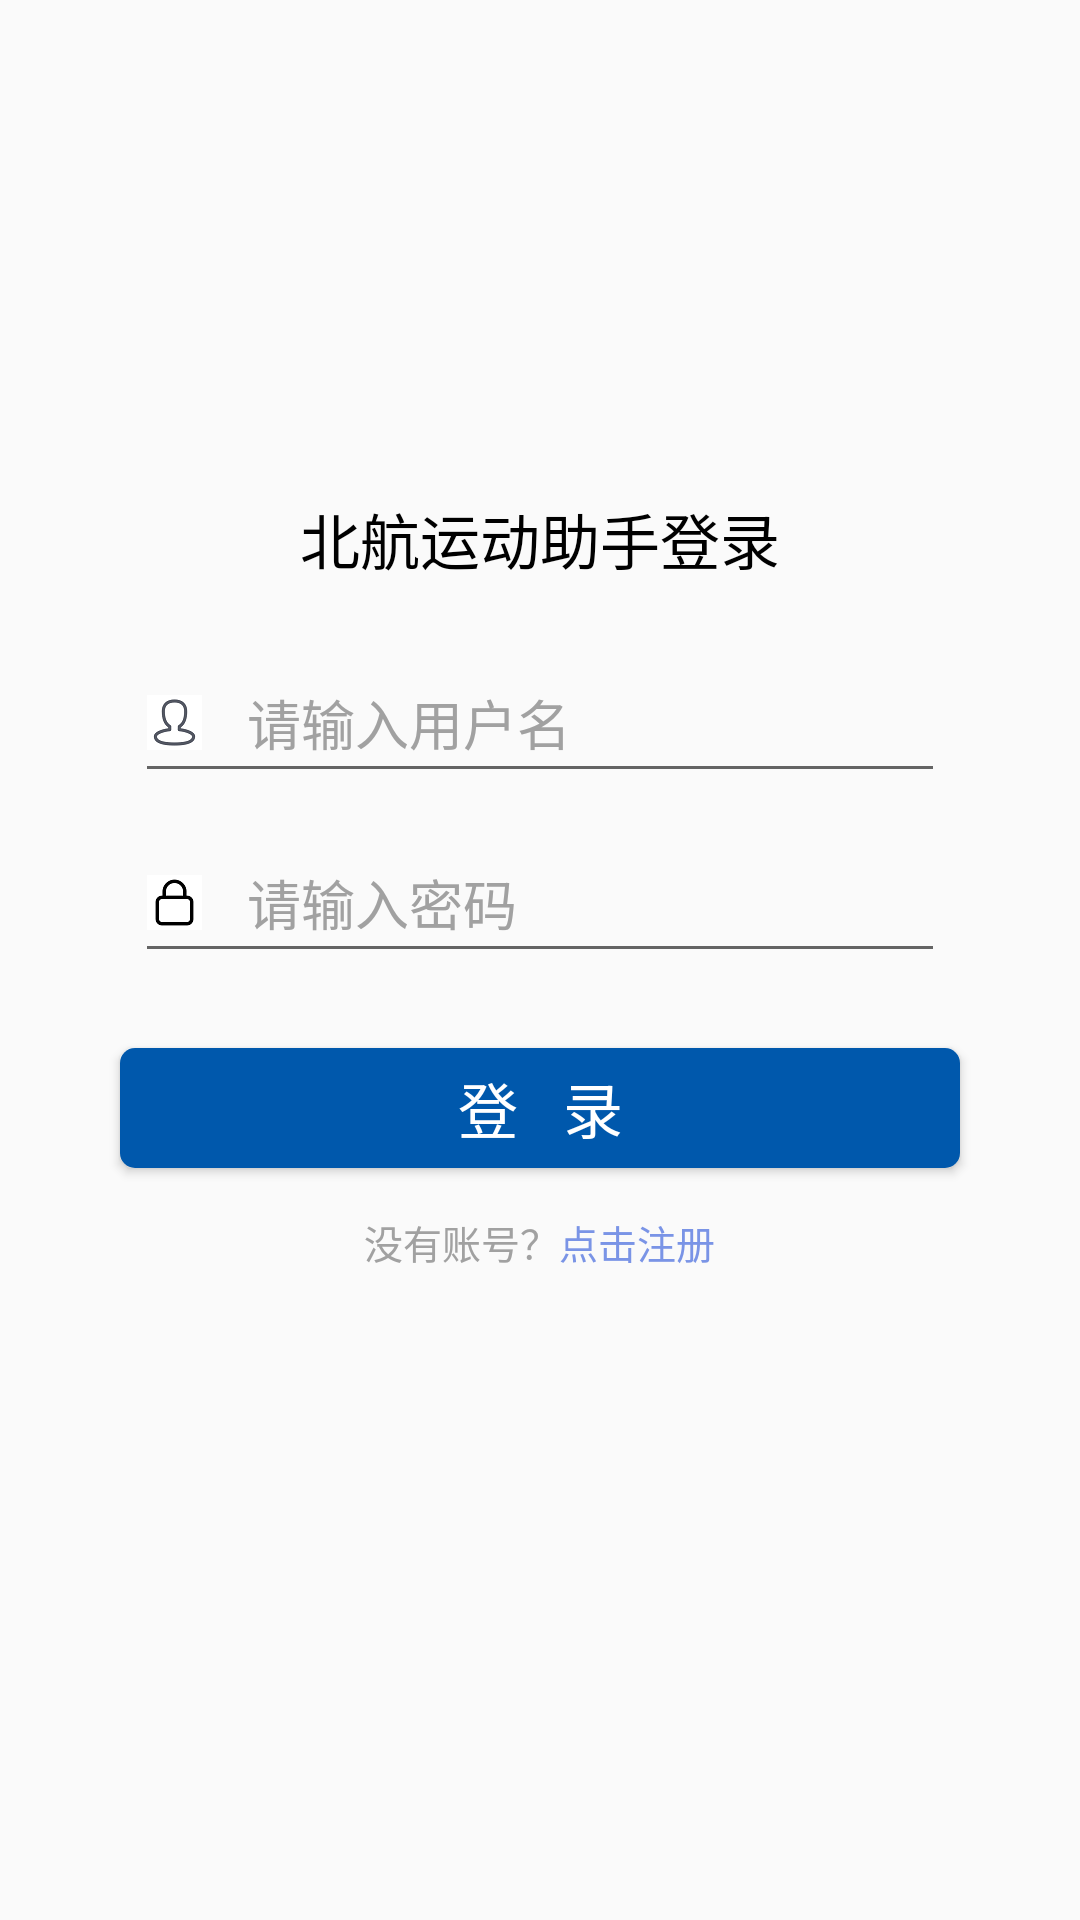

Android layout source for this screen:
<!-- AndroidManifest.xml: application theme Theme.AppCompat.Light.NoActionBar -->
<!-- res/layout/activity_main.xml -->
<?xml version="1.0" encoding="utf-8"?>
<RelativeLayout xmlns:android="http://schemas.android.com/apk/res/android"
    android:layout_width="match_parent"
    android:layout_height="match_parent"
    android:padding="15dp">

    <ImageView
        android:id="@+id/buaa_logo"
        android:layout_width="100dp"
        android:layout_height="100dp"
        android:src="@drawable/buaa_logn"
        android:layout_centerHorizontal="true"
        android:layout_marginTop="40dp"/>

    <TextView
        android:layout_width="wrap_content"
        android:layout_height="wrap_content"
        android:text="北航运动助手登录"
        android:layout_below="@id/buaa_logo"
        android:layout_centerHorizontal="true"
        android:textColor="#000000"
        android:textSize="20dp"
        android:id="@+id/title"
        android:layout_marginTop="10dp"/>

    <EditText
        android:id="@+id/inputUserName"
        android:layout_width="match_parent"
        android:layout_height="50dp"
        android:layout_centerHorizontal="true"
        android:layout_marginLeft="20dp"
        android:layout_below="@+id/title"
        android:layout_marginTop="20dp"
        android:layout_marginRight="40dp"
        android:drawableLeft="@drawable/user"
        android:drawablePadding="15dp"
        android:hint="请输入用户名"
        android:textColorHint="#A1A1A1" />

    <EditText
        android:id="@+id/inputPassword"
        android:layout_width="match_parent"
        android:layout_height="50dp"
        android:hint="请输入密码"
        android:layout_centerHorizontal="true"
        android:password="true"
        android:layout_marginLeft="20dp"
        android:textColorHint="#A1A1A1"
        android:layout_marginRight="40dp"
        android:layout_marginTop="10dp"
        android:layout_below="@+id/inputUserName"
        android:drawableLeft="@drawable/password"
        android:drawablePadding="15dp"
        />

    <Button
        android:id="@+id/login"
        android:layout_width="match_parent"
        android:layout_height="40dp"
        android:layout_below="@+id/inputPassword"
        android:layout_marginLeft="50dp"
        android:layout_marginTop="25dp"
        android:background="@drawable/button_buaa_style"
        android:text="登   录"
        android:layout_centerHorizontal="true"
        android:textColor="#FFFFFF"
        android:textSize="20dp" />

    <RelativeLayout
        android:layout_width="wrap_content"
        android:layout_height="wrap_content"
        android:layout_below="@+id/login"
        android:layout_centerHorizontal="true"
        >

        <TextView
            android:id="@+id/text_myzh"
            android:text="没有账号？"
            android:textSize="13dp"
            android:textColor="#A1A1A1"
            android:layout_width="wrap_content"
            android:layout_height="wrap_content"
            android:layout_marginTop="15dp"
            />

        <TextView
            android:id="@+id/text_djzc"
            android:text="点击注册"
            android:textSize="13dp"
            android:textColor="#7A94E6"
            android:layout_width="wrap_content"
            android:layout_height="wrap_content"
            android:layout_marginTop="15dp"
            android:layout_toRightOf="@+id/text_myzh"
            />

    </RelativeLayout>









































    <RelativeLayout
        android:layout_width="wrap_content"
        android:layout_height="15dp"
        android:layout_above="@+id/inputUserName"
        android:layout_marginTop="30dp">
        
        
        
        
        
        
    </RelativeLayout>



</RelativeLayout>
<!-- resources referenced by this layout -->
<resources>
  <!-- drawable button_buaa_style (drawable) -->
  <?xml version="1.0" encoding="utf-8"?>
  <selector xmlns:android="http://schemas.android.com/apk/res/android">
      <item android:state_pressed="true">
          <shape>
              <solid android:color="#0058ac"/>
              <corners android:radius="5dp"/>
          </shape>
      </item>
  
      <item android:state_pressed="false">
          <shape>
              <solid android:color="#0058ac"/>
              <corners android:radius="5dp"/>
          </shape>
      </item>
  </selector>
  <!-- drawable password: png bitmap (drawable-xxhdpi, 922 bytes) -->
  <!-- drawable user: png bitmap (drawable-xxhdpi, 2349 bytes) -->
</resources>
